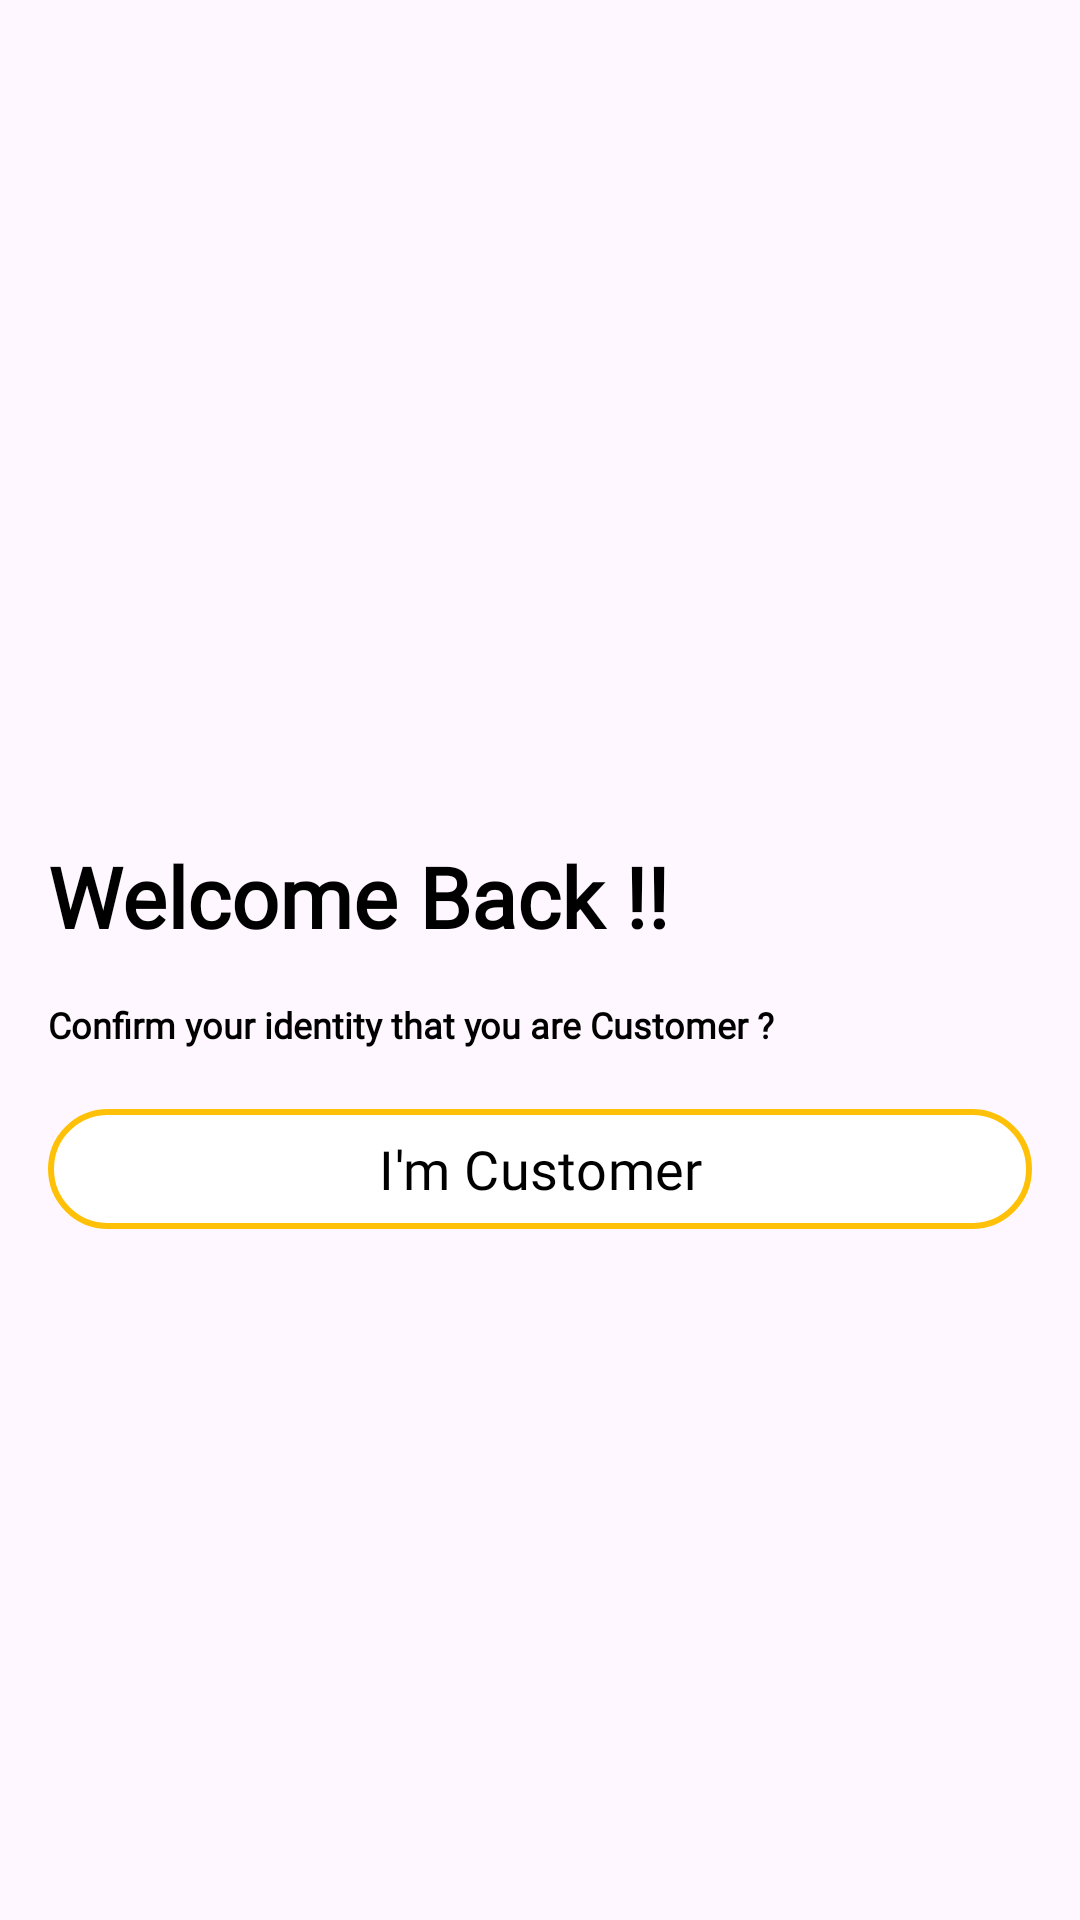

Reconstruct the res/layout file that produces this screen, plus the resources it refers to.
<!-- AndroidManifest.xml: application theme Theme.PickUpCustomer -->
<!-- res/layout/activity_choice.xml -->
<?xml version="1.0" encoding="utf-8"?>
<androidx.constraintlayout.widget.ConstraintLayout xmlns:android="http://schemas.android.com/apk/res/android"
    xmlns:app="http://schemas.android.com/apk/res-auto"
    xmlns:tools="http://schemas.android.com/tools"
    android:id="@+id/main"
    android:layout_width="match_parent"
    android:layout_height="match_parent"
    tools:context=".ChoiceActivity">

    <TextView
        android:id="@+id/welcomeBack"
        android:layout_width="wrap_content"
        android:layout_height="wrap_content"
        android:layout_marginTop="280dp"
        android:layout_marginStart="16dp"
        android:text="@string/welcome_back"
        android:fontFamily="@font/uber_move_bold"
        android:textColor="@color/colorPrimary"
        android:textSize="28sp"
        android:textStyle="bold"
        app:layout_constraintStart_toStartOf="parent"
        app:layout_constraintTop_toTopOf="parent" />

    <TextView
        android:id="@+id/signIn"
        android:layout_width="wrap_content"
        android:layout_height="wrap_content"
        android:layout_marginTop="16dp"
        android:layout_marginStart="16dp"
        android:text="@string/find_the_pickers_around_you_for_your_npickup"
        android:textColor="@color/colorPrimary"
        android:fontFamily="@font/uber_move"
        android:textSize="12sp"
        android:textStyle="bold"
        app:layout_constraintStart_toStartOf="parent"
        app:layout_constraintTop_toBottomOf="@id/welcomeBack" />

    <com.google.android.material.button.MaterialButton
        android:id="@+id/i_m_customer"
        android:layout_width="0dp"
        android:layout_height="wrap_content"
        android:layout_margin="16dp"
        android:backgroundTint="@android:color/white"
        android:text="@string/i_m_a_customer"
        android:textColor="@android:color/black"
        android:textSize="18sp"
        android:fontFamily="@font/uber_move"
        app:layout_constraintEnd_toEndOf="parent"
        app:layout_constraintStart_toStartOf="parent"
        app:layout_constraintTop_toBottomOf="@+id/signIn"
        app:strokeColor="#FFC107"
        app:strokeWidth="2dp" />

</androidx.constraintlayout.widget.ConstraintLayout>
<!-- resources referenced by this layout -->
<resources>
  <color name="colorPrimary">#000000</color>
  <string name="find_the_pickers_around_you_for_your_npickup">Confirm your identity that you are Customer ?</string>
  <string name="i_m_a_customer">I\'m Customer</string>
  <string name="welcome_back">Welcome Back !!</string>
  <style name="Theme.PickUpCustomer" parent="Base.Theme.PickUpCustomer" />
  <style name="Base.Theme.PickUpCustomer" parent="Theme.Material3.DayNight.NoActionBar">
          
          <item name="colorPrimary">@color/colorPrimary</item>
          <item name="colorPrimaryDark">@color/colorPrimaryDark</item>
          <item name="colorAccent">@color/colorAccent</item>
          <item name="android:statusBarColor">@color/white</item>
          <item name="android:windowLightStatusBar">true</item>
          
          
      </style>
  <color name="colorPrimaryDark">#CCCCCC</color>
  <color name="colorAccent">#FFFFFF</color>
  <color name="white">#FFFFFFFF</color>
</resources>
